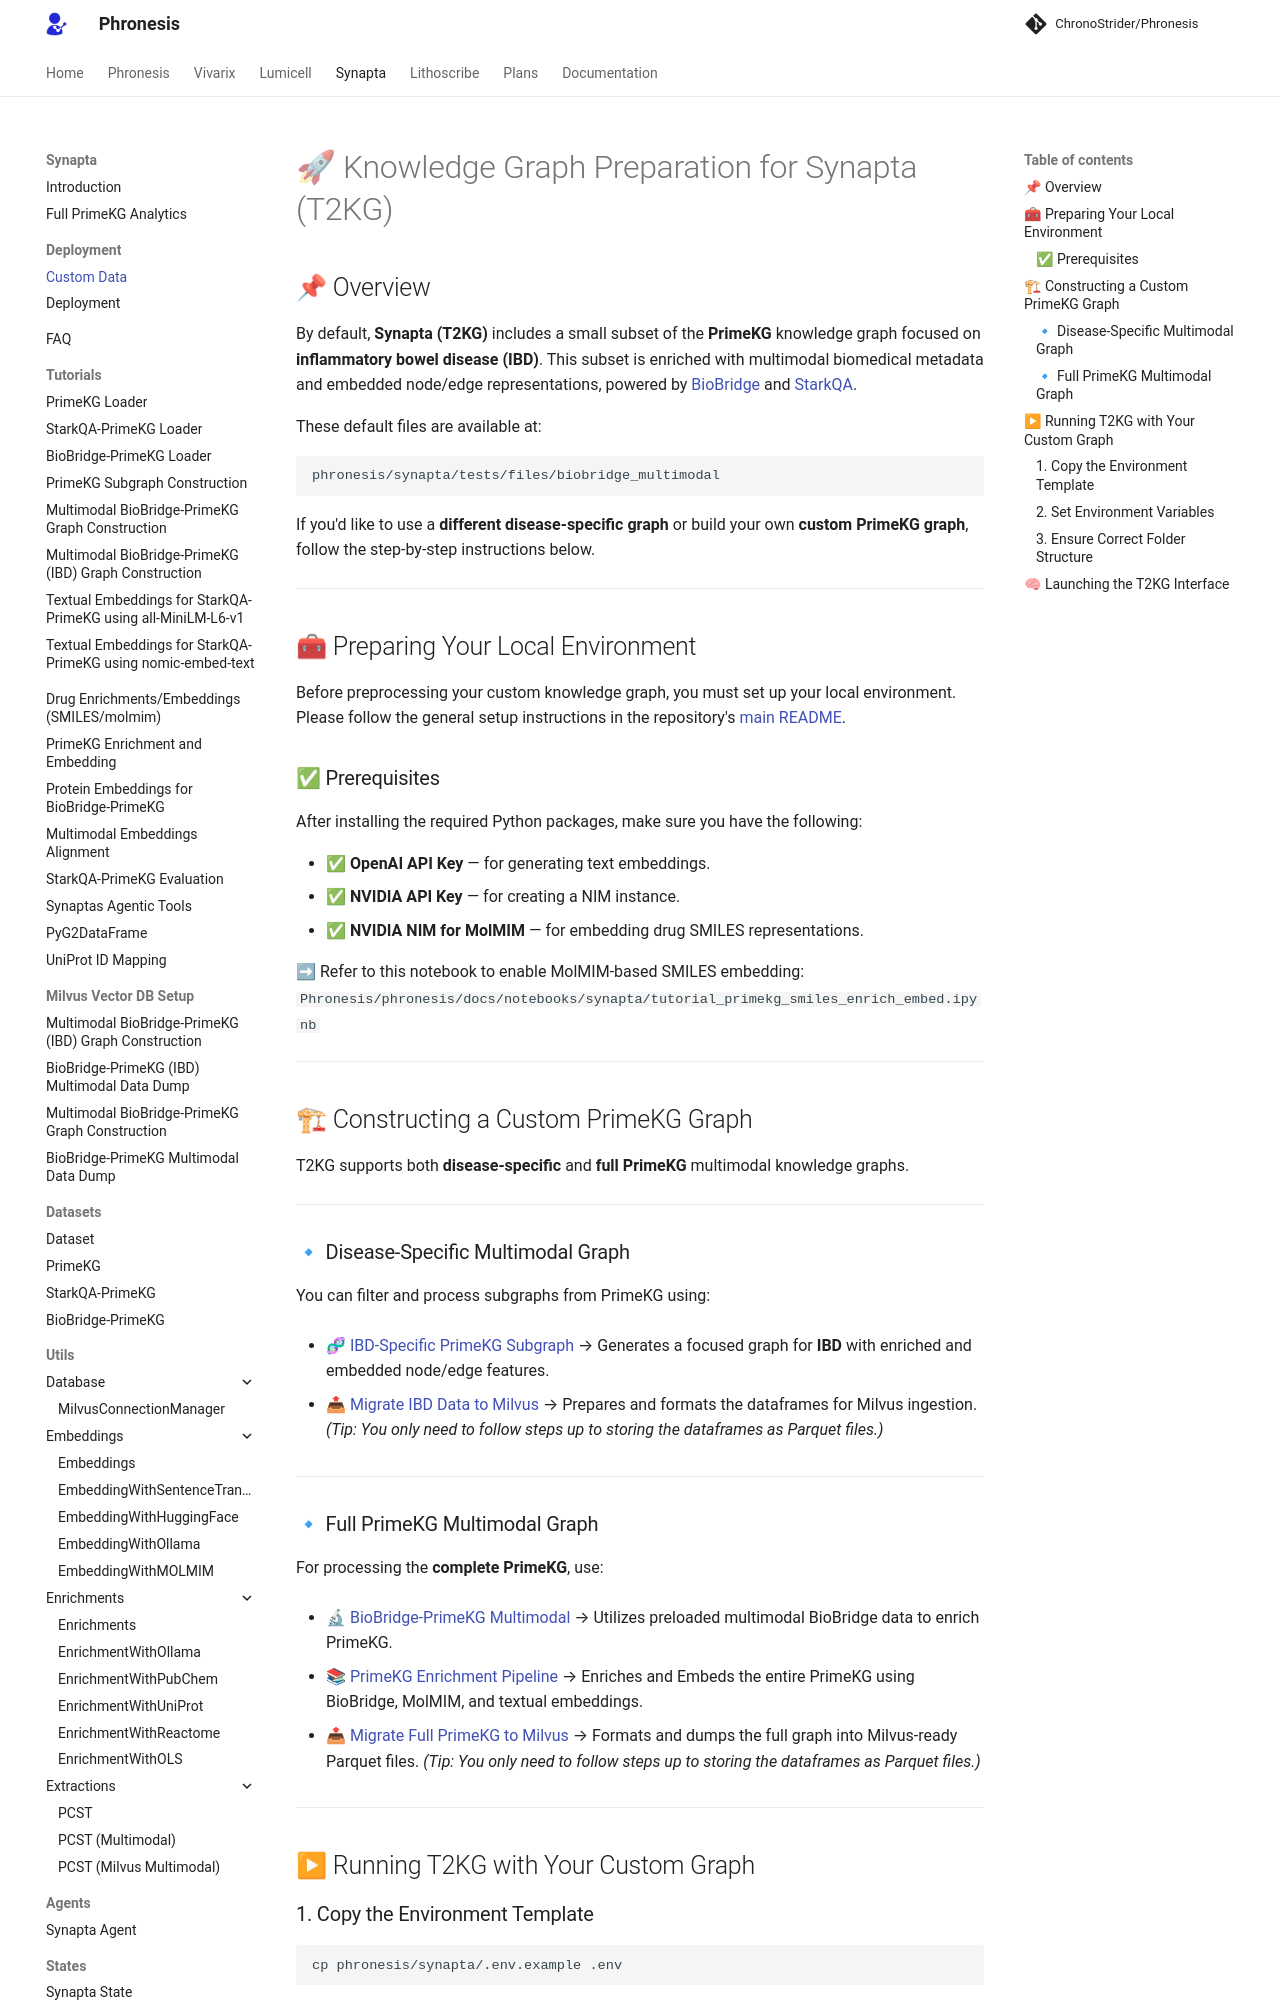

repository: AtlasRoX/phronesis-CS · page: synapta/deployment/custom_data/index.html · generator: mkdocs

# 🚀 Knowledge Graph Preparation for Synapta (T2KG)

## 📌 Overview

By default, **Synapta (T2KG)** includes a small subset of the **PrimeKG** knowledge graph focused on **inflammatory bowel disease (IBD)**. This subset is enriched with multimodal biomedical metadata and embedded node/edge representations, powered by [BioBridge](https://github.com/RyanWangZf/BioBridge) and [StarkQA](https://github.com/snap-stanford/stark).

These default files are available at:

```bash
phronesis/synapta/tests/files/biobridge_multimodal
```

If you'd like to use a **different disease-specific graph** or build your own **custom PrimeKG graph**, follow the step-by-step instructions below.

---

## 🧰 Preparing Your Local Environment

Before preprocessing your custom knowledge graph, you must set up your local environment.
Please follow the general setup instructions in the repository's [main README](https://atlasrox.github.io/Phronesis/).

### ✅ Prerequisites

After installing the required Python packages, make sure you have the following:

* ✅ **OpenAI API Key** — for generating text embeddings.
* ✅ **NVIDIA API Key** — for creating a NIM instance.
* ✅ **NVIDIA NIM for MolMIM** — for embedding drug SMILES representations.

➡ Refer to this notebook to enable MolMIM-based SMILES embedding:
`Phronesis/phronesis/docs/notebooks/synapta/tutorial_primekg_smiles_enrich_embed.ipynb`

---

## 🏗 Constructing a Custom PrimeKG Graph

T2KG supports both **disease-specific** and **full PrimeKG** multimodal knowledge graphs.

---

### 🔹 Disease-Specific Multimodal Graph

You can filter and process subgraphs from PrimeKG using:

* [🧬 IBD-Specific PrimeKG Subgraph](https://atlasrox.github.io/Phronesis/notebooks/synapta/tutorial_biobridge_ibd_multimodal/)
  → Generates a focused graph for **IBD** with enriched and embedded node/edge features.

* [📤 Migrate IBD Data to Milvus](https://atlasrox.github.io/Phronesis/notebooks/synapta/tutorial_primekg_milvus_ibd_primekg_dump)
  → Prepares and formats the dataframes for Milvus ingestion.
  *(Tip: You only need to follow steps up to storing the dataframes as Parquet files.)*

---
